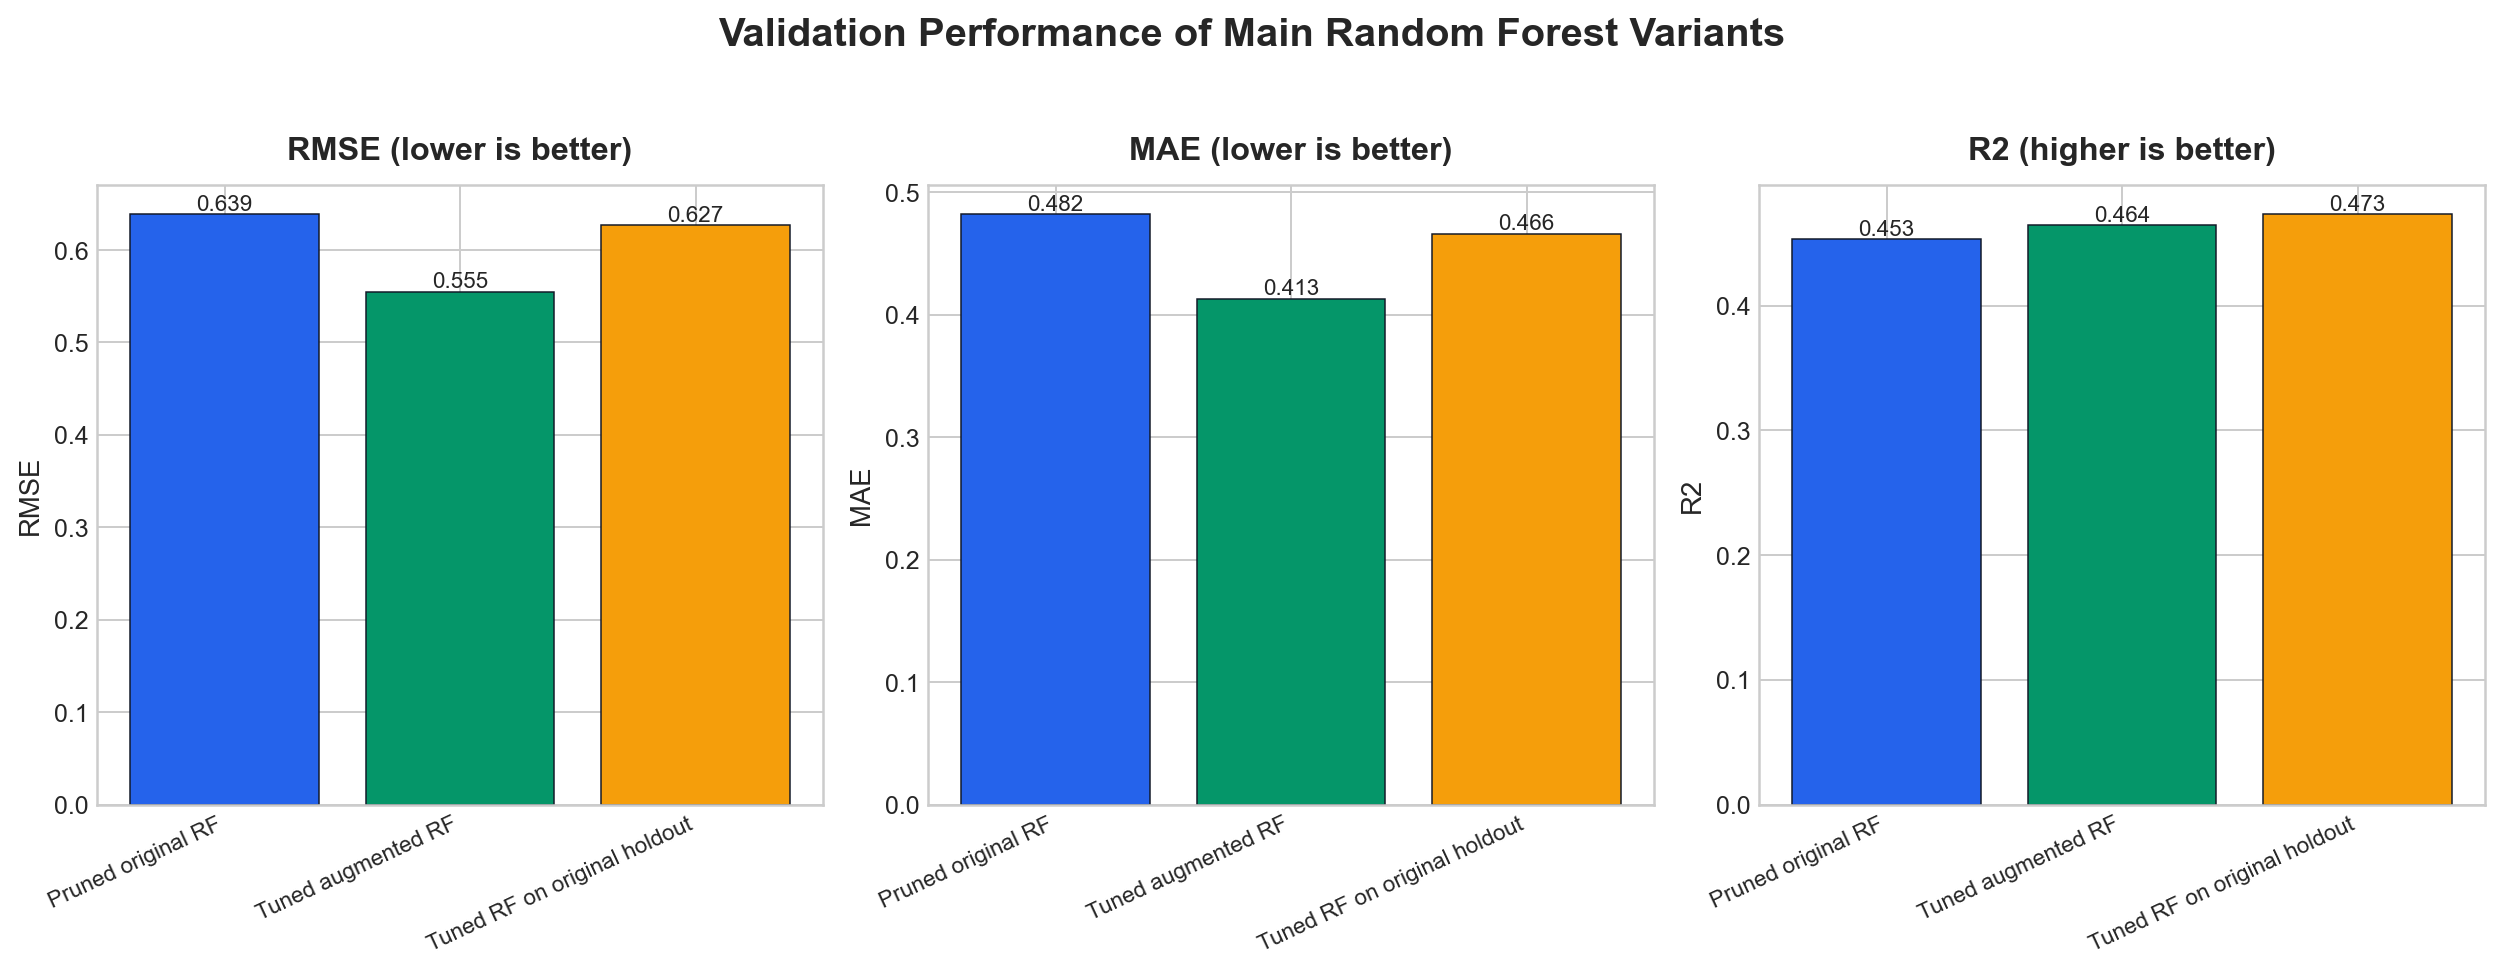

Data behind this chart, as committed beside it:
model, RMSE, MAE, R2
Pruned original RF, 0.6385, 0.4821, 0.4532
Tuned augmented RF, 0.5548, 0.4131, 0.4643
Tuned RF on original holdout, 0.6267, 0.4663, 0.4732
